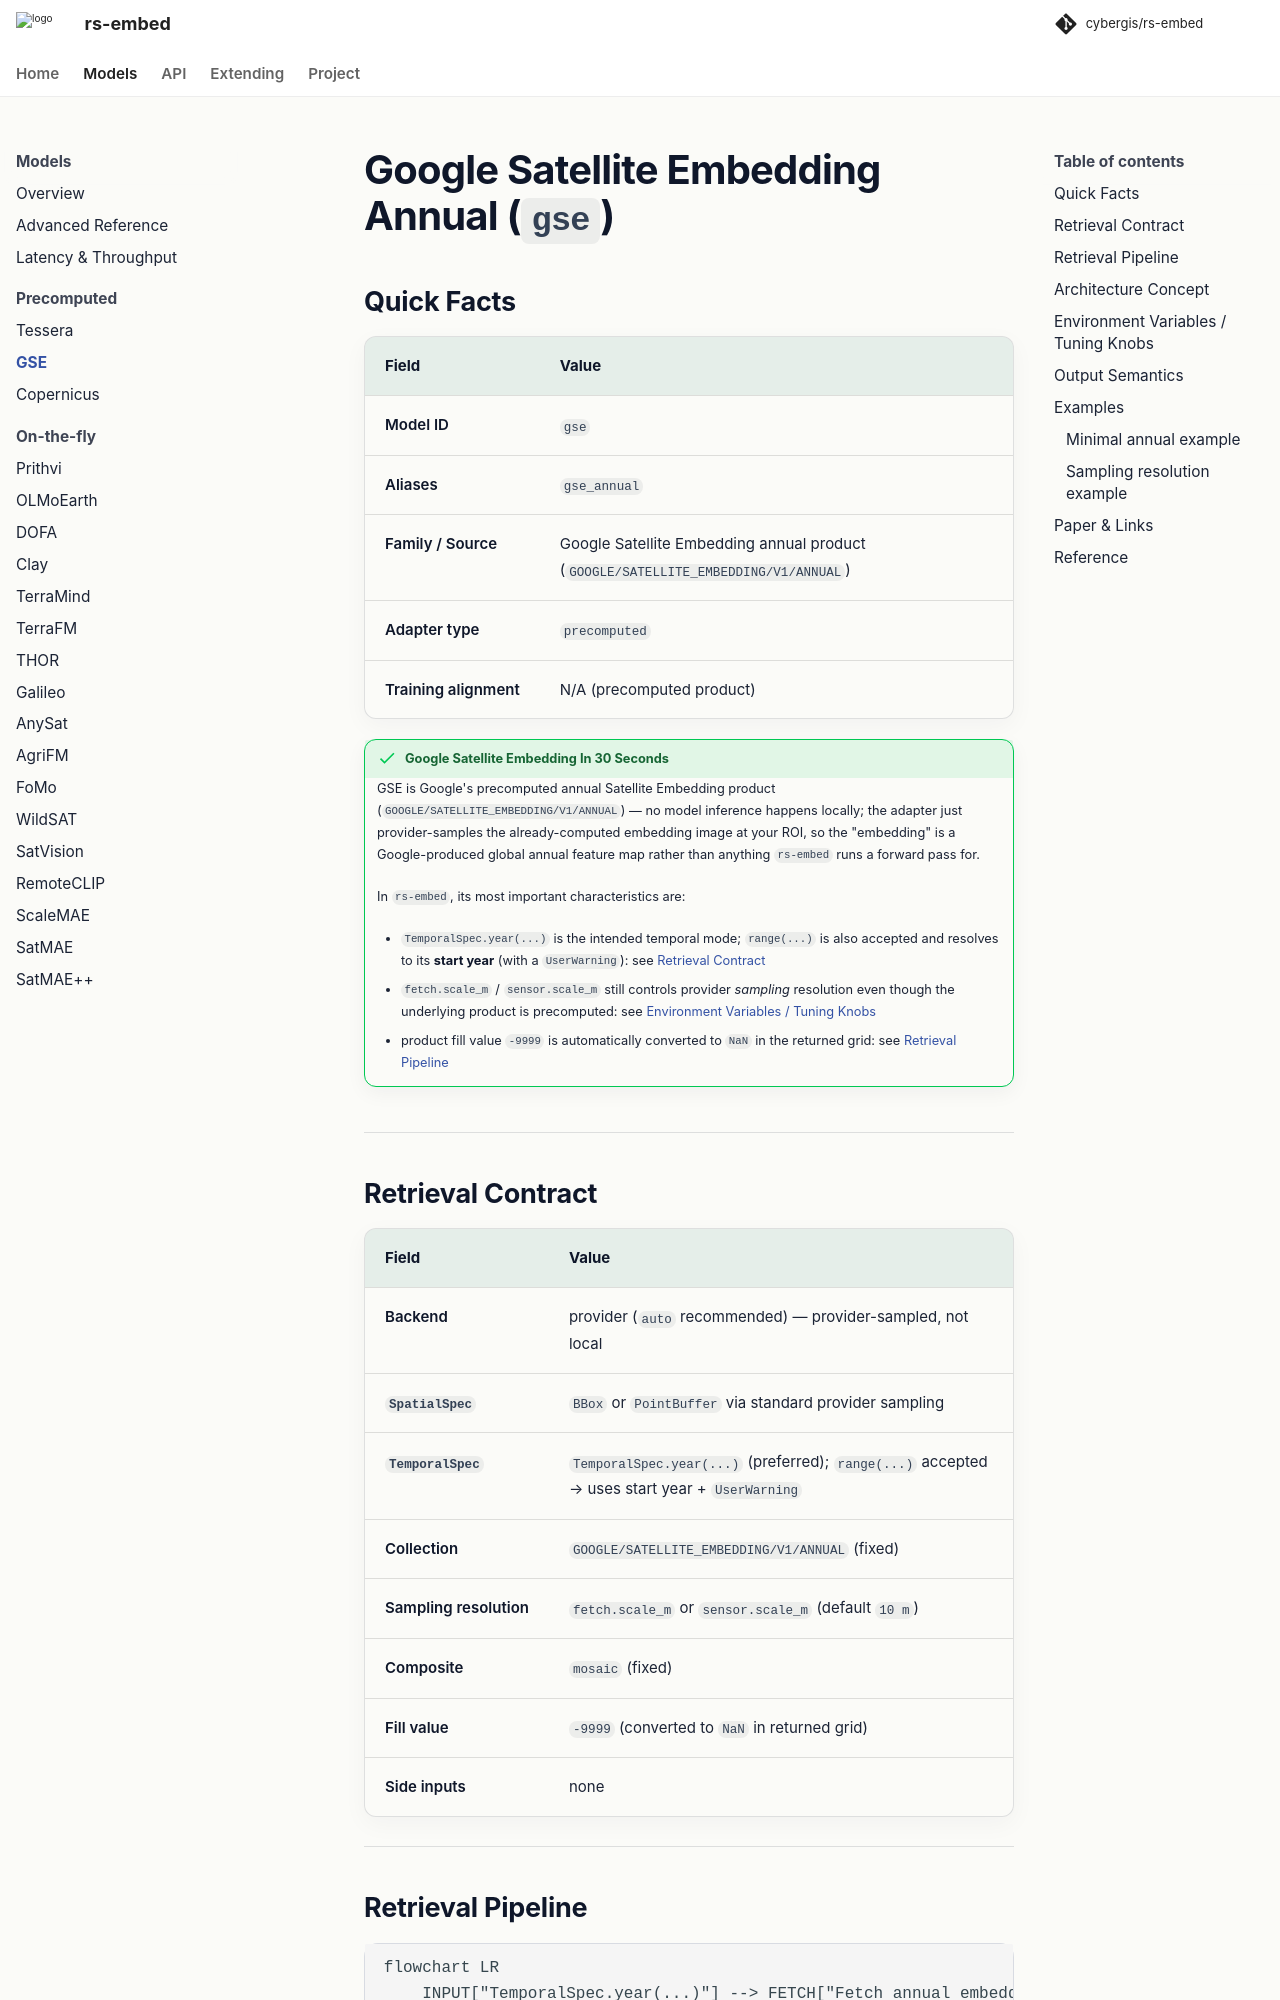

repository: cybergis/rs-embed · page: 0.4.0/models/gse/index.html · generator: mkdocs

# Google Satellite Embedding Annual (`gse`)



## Quick Facts

| Field              | Value                                                                              |
| ------------------ | ---------------------------------------------------------------------------------- |
| Model ID           | `gse`                                                                              |
| Aliases            | `gse_annual`                                                                       |
| Family / Source    | Google Satellite Embedding annual product (`GOOGLE/SATELLITE_EMBEDDING/V1/ANNUAL`) |
| Adapter type       | `precomputed`                                                                      |
| Training alignment | N/A (precomputed product)                                                          |

!!! success "Google Satellite Embedding In 30 Seconds"
    GSE is Google's precomputed annual Satellite Embedding product (`GOOGLE/SATELLITE_EMBEDDING/V1/ANNUAL`) — no model inference happens locally; the adapter just provider-samples the already-computed embedding image at your ROI, so the "embedding" is a Google-produced global annual feature map rather than anything `rs-embed` runs a forward pass for.

    In `rs-embed`, its most important characteristics are:

    - `TemporalSpec.year(...)` is the intended temporal mode; `range(...)` is also accepted and resolves to its **start year** (with a `UserWarning`): see [Retrieval Contract](#retrieval-contract)
    - `fetch.scale_m` / `sensor.scale_m` still controls provider *sampling* resolution even though the underlying product is precomputed: see [Environment Variables / Tuning Knobs](#environment-variables-tuning-knobs)
    - product fill value `-9999` is automatically converted to `NaN` in the returned grid: see [Retrieval Pipeline](#retrieval-pipeline)

---
